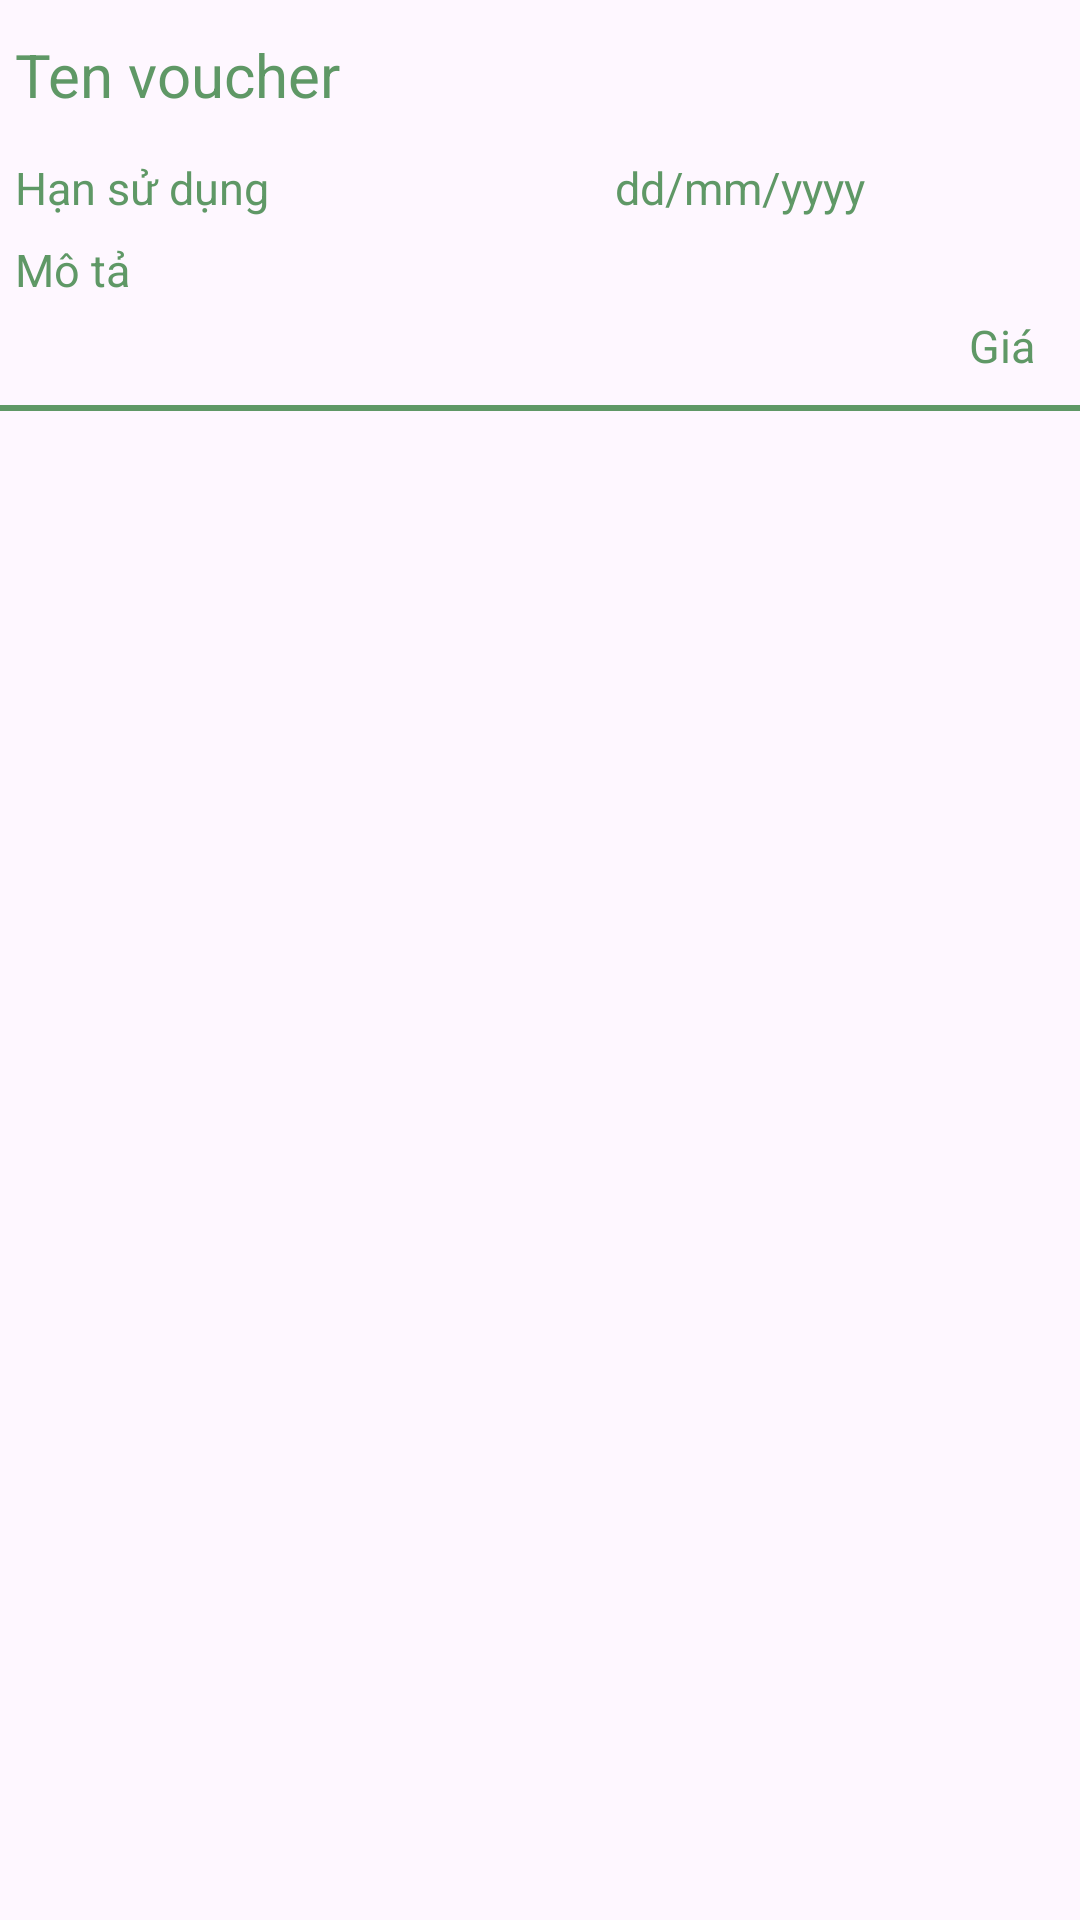

Write the Android layout XML for this screen, with the resource values it uses.
<!-- AndroidManifest.xml: application theme Theme.Exe201 -->
<!-- res/layout/voucher_row.xml -->
<?xml version="1.0" encoding="utf-8"?>
<RelativeLayout xmlns:android="http://schemas.android.com/apk/res/android"
    android:layout_width="match_parent"
    android:layout_height="wrap_content">

    <LinearLayout
        android:id="@+id/LLVname"
        android:layout_width="match_parent"
        android:layout_height="wrap_content"
        android:orientation="horizontal">
        <TextView
            android:id="@+id/tvNameVoucher"
            android:layout_width="200dp"
            android:layout_height="50dp"
            android:text="Ten voucher"
            android:paddingLeft="5dp"
            android:gravity="center_vertical"
            android:textSize="20dp"
            android:textColor="#5F9866"/>
    </LinearLayout>

    <LinearLayout
        android:id="@+id/LLVExprirdDate"
        android:layout_width="match_parent"
        android:layout_height="wrap_content"
        android:layout_below="@+id/LLVname"
        android:orientation="horizontal">
        <TextView
            android:id="@+id/tvExprirdText"
            android:layout_width="200dp"
            android:layout_height="25dp"
            android:text="Hạn sử dụng"
            android:paddingLeft="5dp"
            android:gravity="center_vertical"
            android:textSize="15sp"
            android:textColor="#5F9866"/>

        <TextView
            android:id="@+id/tvExprirdDate"
            android:layout_width="200dp"
            android:layout_height="25dp"
            android:text="dd/mm/yyyy"
            android:paddingLeft="5dp"
            android:gravity="center_vertical"
            android:textSize="15sp"
            android:textColor="#5F9866"/>

    </LinearLayout>
    <TextView
        android:id="@+id/tvDescription"
        android:layout_width="match_parent"
        android:layout_height="30dp"
        android:layout_below="@+id/LLVExprirdDate"
        android:text="Mô tả"
        android:paddingLeft="5dp"
        android:gravity="center_vertical"
        android:textSize="15sp"
        android:textColor="#5F9866"/>

    <TextView
        android:id="@+id/tvPrice"
        android:layout_width="match_parent"
        android:layout_height="30dp"
        android:layout_below="@+id/tvDescription"
        android:text="Giá"
        android:paddingRight="15dp"
        android:gravity="right"
        android:textSize="15sp"
        android:textColor="#5F9866"/>
    <LinearLayout
        android:layout_width="match_parent"
        android:layout_height="2dp"
        android:layout_below="@+id/tvPrice"
        android:background="#5F9866"/>


</RelativeLayout>
<!-- resources referenced by this layout -->
<resources>
  <style name="Theme.Exe201" parent="Base.Theme.Exe201" />
  <style name="Base.Theme.Exe201" parent="Theme.Material3.DayNight.NoActionBar">
          
          
      </style>
</resources>
